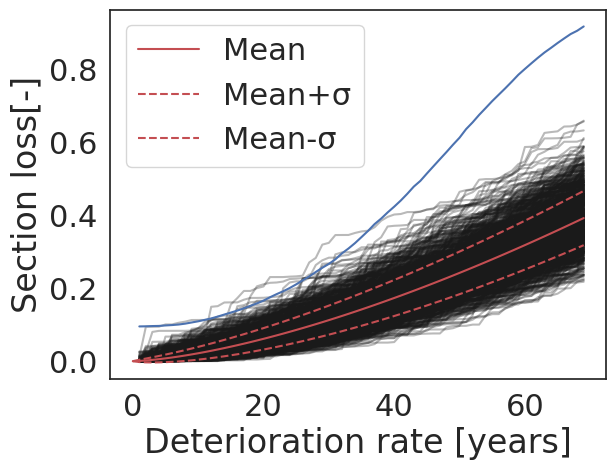

Python code for this plot:
# Calculating the deterioration of one element

# Importing basic libraries
import numpy as np
from scipy.stats import norm, gamma
import seaborn as sns
import matplotlib.pyplot as plt

# Defining the primary functions
# we consider failure of the component at 40% cross-section loss,
# std=7.5%, for 70 years life-cycle
# f(τ)/λ = 0.40 & f(τ) = α * τ^β 

def ExposureTime(tau, alpha=28.44/70**1.5, beta=1):
    return alpha * tau**beta

def GammaShapeScale(det_rate, lam):
    shape = det_rate
    scale = 1 / lam
    return shape, scale

def CalculateLam(dm, std):
    lam = dm / std**2
    return lam


def calc_LSF(state, load_samples, yield_samples, Ao, load_factor):
    LSF = yield_samples[:, None] - load_samples[:, None] * load_factor * (1/(Ao * (1-state)))
    return LSF

# Performing the Monte-Carlo analysis for a Gamma Distribution

if __name__ == '__main__':

    beta = 1.5

    tau_grid = np.arange(start=0, stop=70, step=1)
    det_rate = ExposureTime(tau=tau_grid, beta=beta)
    lam = CalculateLam(dm=0.4, std=0.075)
    shape, scale = GammaShapeScale(det_rate=det_rate, lam=lam)

    sample = np.random.gamma(shape=(det_rate[1:]-det_rate[:-1]), scale=scale, size=(1_000, len(tau_grid)-1))
    deterioration = np.cumsum(sample, axis=1)

    # Plotting the gamma process for the steel cross section loss due to corrosion

    fig = plt.figure()
    sns.set(style='white', font_scale=2)
    for realization in deterioration:
        plt.plot(tau_grid[1:], realization, c='k', alpha=0.3)

    plt.plot(tau_grid, det_rate/lam, c='r', label='Mean')
    plt.plot(tau_grid, det_rate/lam + np.sqrt(det_rate)/lam, c='r', linestyle='--', label='Mean+σ')
    plt.plot(tau_grid, det_rate/lam - np.sqrt(det_rate)/lam, c='r', linestyle='--', label='Mean-σ')

    plt.xlabel('Deterioration rate [years]')
    plt.ylabel('Section loss[-]')
    plt.legend()

    # Performing Monte-Carlo analysis to get the transition probabilities
    # for every deterioration rate for a single component

    # Defining state edges
    # Discretized space with a step of 2.5% section loss
    # if the section loss of a member exceeds 60% is considered failed

    state_edges = np.append(np.arange(start=0, stop=.61, step=.025), 1)

    n_states = len(state_edges) - 1

    # initialisation a 3D matrix

    trans_mat = np.zeros((n_states, n_states, len(tau_grid)-1))

    # conducting a for loop to get the transition probabilities for every time step

    # for time_index in range(sample.shape[1]-1):
    for time_index, _ in enumerate(deterioration[:, :-1].T):
        time_sample_prev = deterioration[:, time_index]
        time_sample_next = deterioration[:, time_index + 1]

        index_prev = np.digitize(x=time_sample_prev, bins=state_edges, right=False)
        index_next = np.digitize(x=time_sample_next, bins=state_edges, right=False)

        # trans_mat[:, :, time_index] = np.eye(n_states)
        for i, state_prev in enumerate(state_edges[1:]):
            Ni = np.sum(np.where(index_prev == i + 1, 1, 0))
            if Ni != 0:
                for j, state_next in enumerate(state_edges[1:]):
                    Nij = np.sum(np.where(np.all(np.c_[index_prev == i + 1, index_next == j + 1], axis=1), 1, 0))
                    trans_mat[i, j, time_index] = Nij / Ni


    # Calculating the failure probability of every component of the structure


    P_states = np.zeros((trans_mat.shape[2], n_states))
    P_states[0, 0] = 1
    for time_index in range(trans_mat.shape[2]-1):
        P_states[time_index+1, :] = np.dot(P_states[time_index, :], trans_mat[:,:,time_index])

    # monte carlo for structural check
    load_samples= 100 + np.random.randn(1_000) * (0.1 * 100)
    yield_samples= (410 + np.random.randn(1_000) * 53.1)*10**3

    LSF_stress = calc_LSF(state=state_edges[:-1], load_samples=load_samples,
                          yield_samples=yield_samples, load_factor=3, Ao=900/1000**2)
    Pf_stress_cond_state = np.sum(LSF_stress<0, axis=0) / LSF_stress.shape[0]
    Pf_cond_state = np.where(state_edges[:-1]<=0.6, Pf_stress_cond_state, 1)

    Pf_time = np.dot(Pf_cond_state, P_states.T)

    plt.plot(tau_grid[1:], Pf_time)